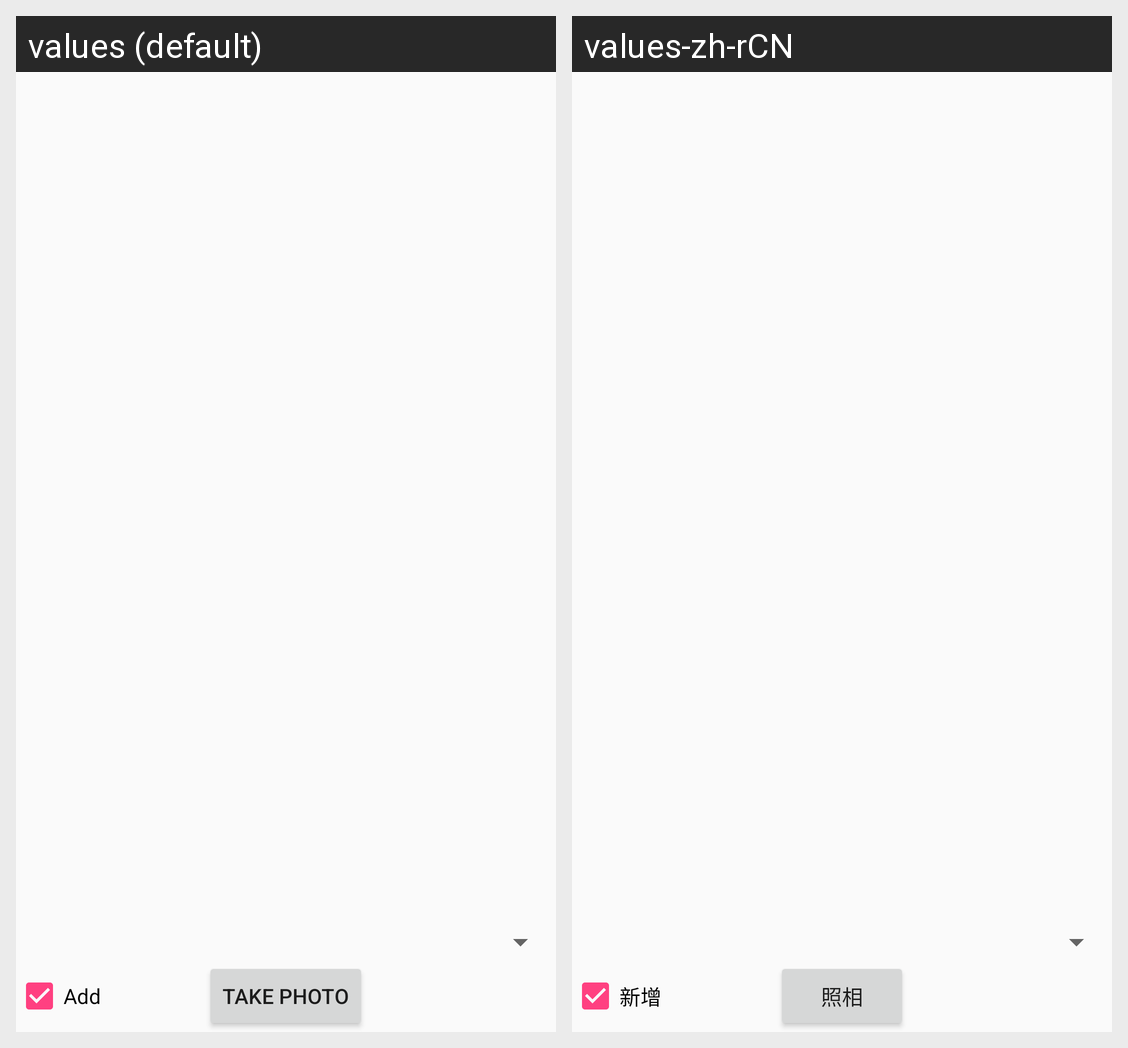

This grid shows one Android layout under two languages. Give, for every string resource on the screen, its name, the default text and each shown locale's text.
Android screen res/layout/content_camera.xml rendered under 2 locales, left to right: values (default), values-zh-rCN. Device: Nexus 5 (rendered at 1080×1920; each locale shown at half size, 540×960, under a caption strip naming it); theme AppTheme.
Strings drawn on this screen, with the default value and each locale's value (text and hints the layout hard-codes, and strings that could not be matched under every locale, appear in the picture but are not listed):

takephoto_button
  values: Take Photo
  values-zh-rCN: 照相

checkboxadd
  values: Add
  values-zh-rCN: 新增
